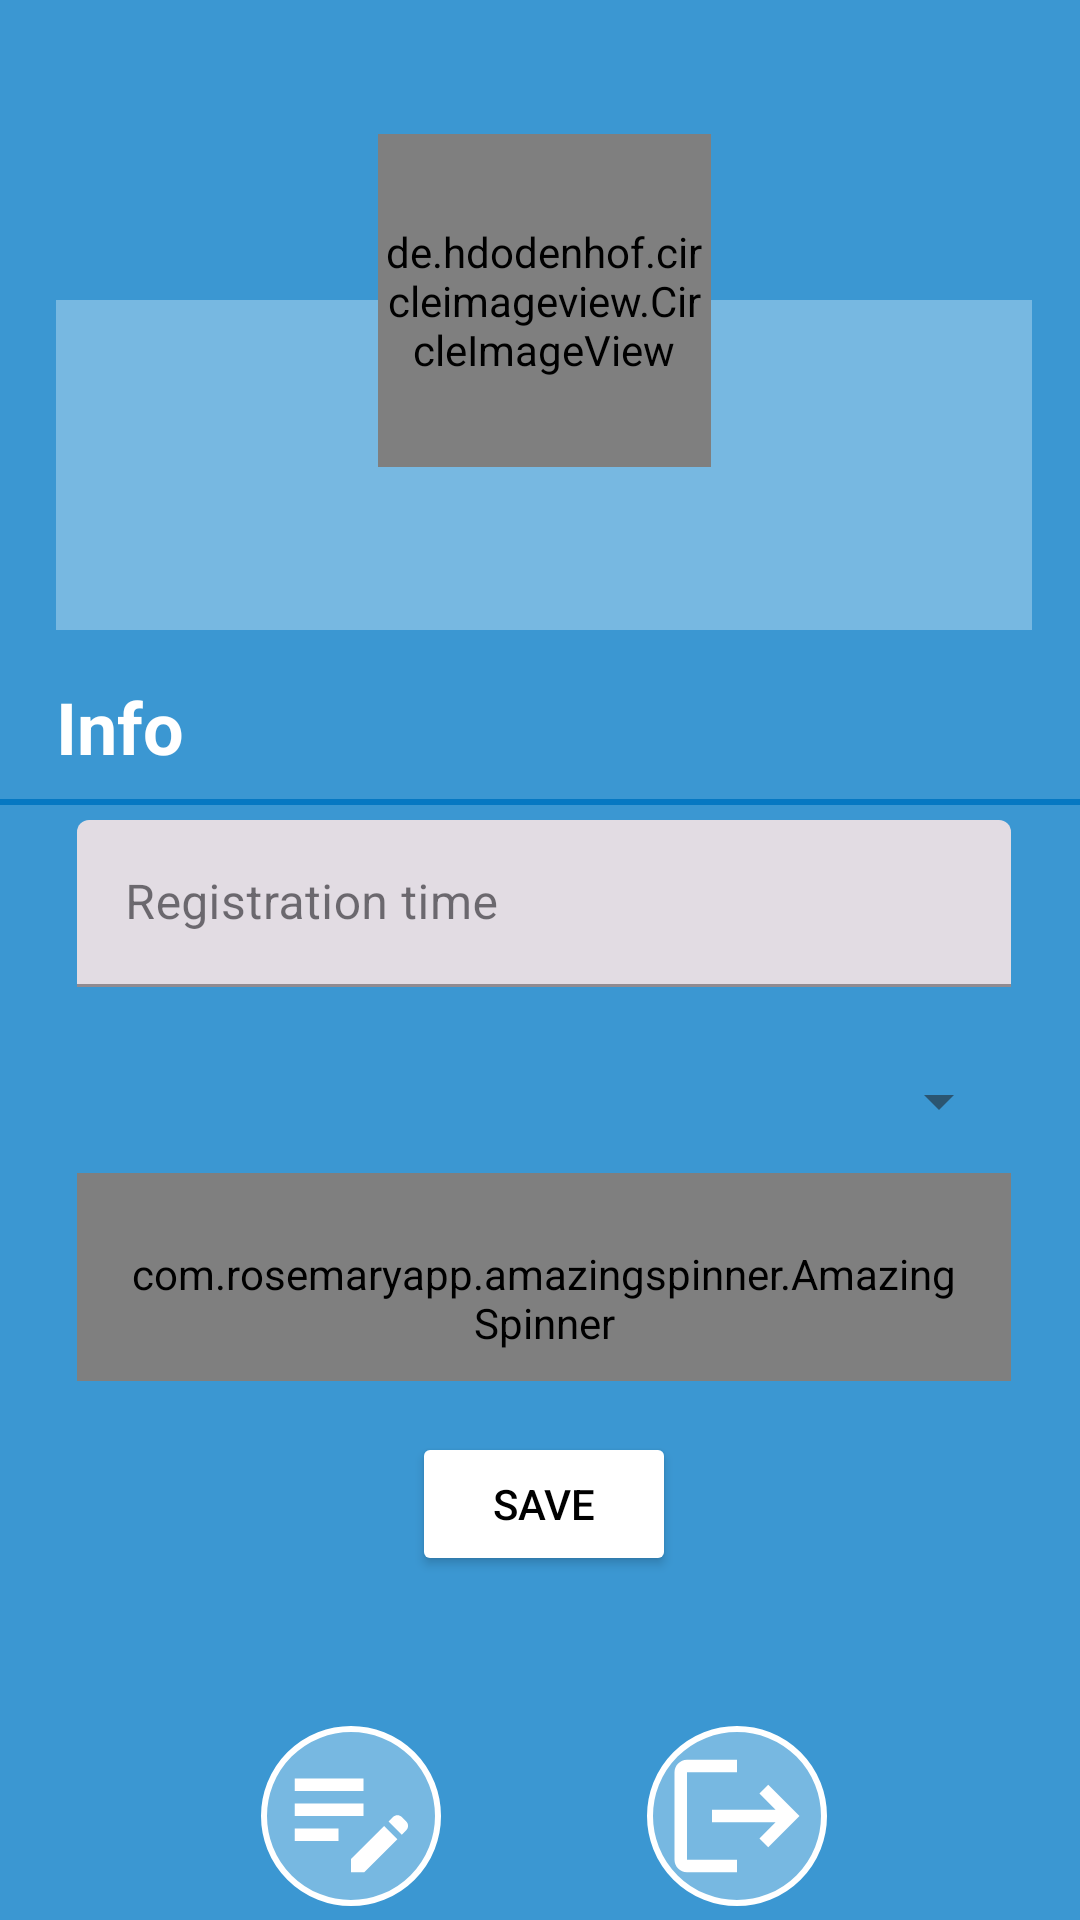

Write the Android layout XML for this screen, with the resource values it uses.
<!-- AndroidManifest.xml: application theme Theme.Looyal -->
<!-- res/layout/activity_profile.xml -->
<?xml version="1.0" encoding="utf-8"?>
<ScrollView xmlns:android="http://schemas.android.com/apk/res/android"
    xmlns:app="http://schemas.android.com/apk/res-auto"
    xmlns:tools="http://schemas.android.com/tools"
    android:layout_width="match_parent"
    android:layout_height="match_parent"
    android:background="@color/colorPrimary"
    tools:context=".ui.ProfileActivity">

    <androidx.constraintlayout.widget.ConstraintLayout
        android:layout_width="match_parent"
        android:layout_height="wrap_content">

        <androidx.constraintlayout.widget.Guideline
            android:id="@+id/guideline"
            android:layout_width="wrap_content"
            android:layout_height="wrap_content"
            android:orientation="vertical"
            app:layout_constraintGuide_percent="0.052083332" />

        <androidx.constraintlayout.widget.Guideline
            android:id="@+id/guideline2"
            android:layout_width="wrap_content"
            android:layout_height="wrap_content"
            android:orientation="vertical"
            app:layout_constraintGuide_percent="0.9557292" />

        <View
            android:id="@+id/view"
            android:layout_width="0dp"
            android:layout_height="110dp"
            android:layout_marginTop="100dp"
            android:background="@color/colorAccent"
            app:layout_constraintEnd_toStartOf="@+id/guideline2"
            app:layout_constraintHorizontal_bias="0.0"
            app:layout_constraintStart_toStartOf="@+id/guideline"
            app:layout_constraintTop_toTopOf="parent" />

        <de.hdodenhof.circleimageview.CircleImageView
            android:id="@+id/img_user"
            android:layout_width="111dp"
            android:layout_height="111dp"
            android:src="@drawable/profile"
            app:civ_border_color="@android:color/white"
            app:civ_border_width="2dp"
            app:layout_constraintBottom_toTopOf="@+id/view"
            app:layout_constraintDimensionRatio="w,1:1"
            app:layout_constraintEnd_toStartOf="@+id/guideline2"
            app:layout_constraintStart_toStartOf="@+id/guideline"
            app:layout_constraintTop_toTopOf="@+id/view" />

        <TextView
            android:id="@+id/tv_username"
            android:layout_width="wrap_content"
            android:layout_height="wrap_content"
            android:layout_marginStart="8dp"
            android:layout_marginTop="10dp"
            android:layout_marginEnd="8dp"
            android:textAlignment="center"
            android:textColor="@android:color/white"
            android:textSize="20sp"
            android:textStyle="bold"
            app:layout_constraintEnd_toEndOf="@+id/img_user"
            app:layout_constraintStart_toStartOf="@+id/img_user"
            app:layout_constraintTop_toBottomOf="@+id/img_user"
            tools:text="John" />

        <TextView
            android:id="@+id/tv_info"
            android:layout_width="0dp"
            android:layout_height="wrap_content"
            android:layout_marginTop="16dp"
            android:gravity="start"
            android:text="@string/info"
            android:textAlignment="textStart"
            android:textColor="@android:color/white"
            android:textSize="24sp"
            android:textStyle="bold"
            app:layout_constraintEnd_toStartOf="@+id/guideline2"
            app:layout_constraintStart_toStartOf="@+id/guideline"
            app:layout_constraintTop_toBottomOf="@+id/view" />

        <View
            android:id="@+id/view2"
            android:layout_width="0dp"
            android:layout_height="2dp"
            android:layout_marginTop="8dp"
            android:background="@color/colorPrimaryDark"
            app:layout_constraintEnd_toEndOf="parent"
            app:layout_constraintStart_toStartOf="parent"
            app:layout_constraintTop_toBottomOf="@+id/tv_info" />

        <com.google.android.material.textfield.TextInputLayout
            android:id="@+id/tf_timeRegister"
            style="@style/Widget.MaterialComponents.TextInputLayout.FilledBox"
            android:layout_width="0dp"
            android:layout_height="wrap_content"
            android:hint="@string/registration_time"
            android:padding="7dp"
            app:layout_constraintEnd_toStartOf="@+id/guideline2"
            app:layout_constraintStart_toStartOf="@+id/guideline"
            app:layout_constraintTop_toTopOf="@+id/view2">

            <com.google.android.material.textfield.TextInputEditText
                android:id="@+id/et_timeRegister"
                android:layout_width="match_parent"
                android:layout_height="wrap_content"
                android:inputType="text" />
        </com.google.android.material.textfield.TextInputLayout>

        <com.google.android.material.textfield.TextInputLayout
            android:id="@+id/tf_city"
            style="@style/Widget.MaterialComponents.TextInputLayout.FilledBox.ExposedDropdownMenu"
            android:layout_width="0dp"
            android:layout_height="wrap_content"
            android:padding="7dp"
            app:layout_constraintEnd_toStartOf="@+id/guideline2"
            app:layout_constraintStart_toStartOf="@+id/guideline"
            app:layout_constraintTop_toBottomOf="@+id/tf_timeRegister">

            <com.rosemaryapp.amazingspinner.AmazingSpinner
                android:id="@+id/et_city"
                style="@style/Widget.MaterialComponents.AutoCompleteTextView.FilledBox"
                android:layout_width="match_parent"
                android:layout_height="wrap_content"
                android:hint="@string/city" />
        </com.google.android.material.textfield.TextInputLayout>

        <Button
            android:id="@+id/btn_save"
            android:layout_width="wrap_content"
            android:layout_height="wrap_content"
            android:layout_marginTop="10dp"
            android:backgroundTint="@android:color/white"
            android:text="@string/save"
            android:textColor="@android:color/black"
            app:layout_constraintEnd_toStartOf="@+id/guideline2"
            app:layout_constraintStart_toStartOf="@+id/guideline"
            app:layout_constraintTop_toBottomOf="@id/tf_city" />

        <ImageButton
            android:id="@+id/btn_edit"
            android:layout_width="wrap_content"
            android:layout_height="wrap_content"
            android:layout_marginTop="50dp"
            android:background="@drawable/bg_profile"
            android:contentDescription="@string/edit_profile"
            app:layout_constraintEnd_toStartOf="@+id/btn_logout"
            app:layout_constraintHorizontal_bias="0.5"
            app:layout_constraintStart_toEndOf="@id/guideline"
            app:layout_constraintTop_toBottomOf="@id/btn_save"
            app:srcCompat="@drawable/baseline_edit_note_24"
            app:tint="@android:color/white" />

        <ImageButton
            android:id="@+id/btn_logout"
            android:layout_width="wrap_content"
            android:layout_height="wrap_content"
            android:background="@drawable/bg_profile"
            android:contentDescription="@string/logout"
            app:layout_constraintBottom_toBottomOf="@+id/btn_edit"
            app:layout_constraintEnd_toEndOf="parent"
            app:layout_constraintEnd_toStartOf="@+id/guideline2"
            app:layout_constraintHorizontal_bias="0.5"
            app:layout_constraintStart_toEndOf="@+id/btn_edit"
            app:layout_constraintTop_toTopOf="@+id/btn_edit"
            app:srcCompat="@drawable/baseline_logout_24"
            app:tint="@android:color/white" />

    </androidx.constraintlayout.widget.ConstraintLayout>

</ScrollView>
<!-- resources referenced by this layout -->
<resources>
  <color name="colorAccent">#77B8E1</color>
  <color name="colorPrimary">#3b97d2</color>
  <color name="colorPrimaryDark">#0678C2</color>
  <!-- drawable baseline_edit_note_24 (drawable) -->
  <vector xmlns:android="http://schemas.android.com/apk/res/android"
      android:width="50dp"
      android:height="50dp"
      android:tint="#000000"
      android:viewportWidth="24"
      android:viewportHeight="24">
      <path
          android:fillColor="@android:color/white"
          android:pathData="M3,10h11v2H3V10zM3,8h11V6H3V8zM3,16h7v-2H3V16zM18.01,12.87l0.71,-0.71c0.39,-0.39 1.02,-0.39 1.41,0l0.71,0.71c0.39,0.39 0.39,1.02 0,1.41l-0.71,0.71L18.01,12.87zM17.3,13.58l-5.3,5.3V21h2.12l5.3,-5.3L17.3,13.58z" />
  </vector>
  <!-- drawable baseline_logout_24 (drawable) -->
  <vector xmlns:android="http://schemas.android.com/apk/res/android"
      android:width="50dp"
      android:height="50dp"
      android:autoMirrored="true"
      android:tint="#000000"
      android:viewportWidth="24"
      android:viewportHeight="24">
      <path
          android:fillColor="@android:color/white"
          android:pathData="M17,7l-1.41,1.41L18.17,11H8v2h10.17l-2.58,2.58L17,17l5,-5zM4,5h8V3H4c-1.1,0 -2,0.9 -2,2v14c0,1.1 0.9,2 2,2h8v-2H4V5z" />
  </vector>
  <!-- drawable bg_profile (drawable) -->
  <?xml version="1.0" encoding="utf-8"?>
  <shape xmlns:android="http://schemas.android.com/apk/res/android"
      android:shape="oval">
      <solid android:color="@color/colorAccent" />
      <stroke
          android:width="2dp"
          android:color="@color/white" />
      <padding
          android:bottom="5dp"
          android:left="5dp"
          android:right="5dp"
          android:top="5dp" />
  </shape>
  <string name="city">City</string>
  <string name="edit_profile">Edit Profile</string>
  <string name="info">Info</string>
  <string name="logout">Logout</string>
  <string name="registration_time">Registration time</string>
  <string name="save">Save</string>
  <style name="Theme.Looyal" parent="Base.Theme.Looyal" />
  <color name="white">#FFFFFFFF</color>
  <style name="Base.Theme.Looyal" parent="Theme.Material3.DayNight.NoActionBar">
          
          <item name="colorPrimary">@color/colorPrimary</item>
      </style>
</resources>
